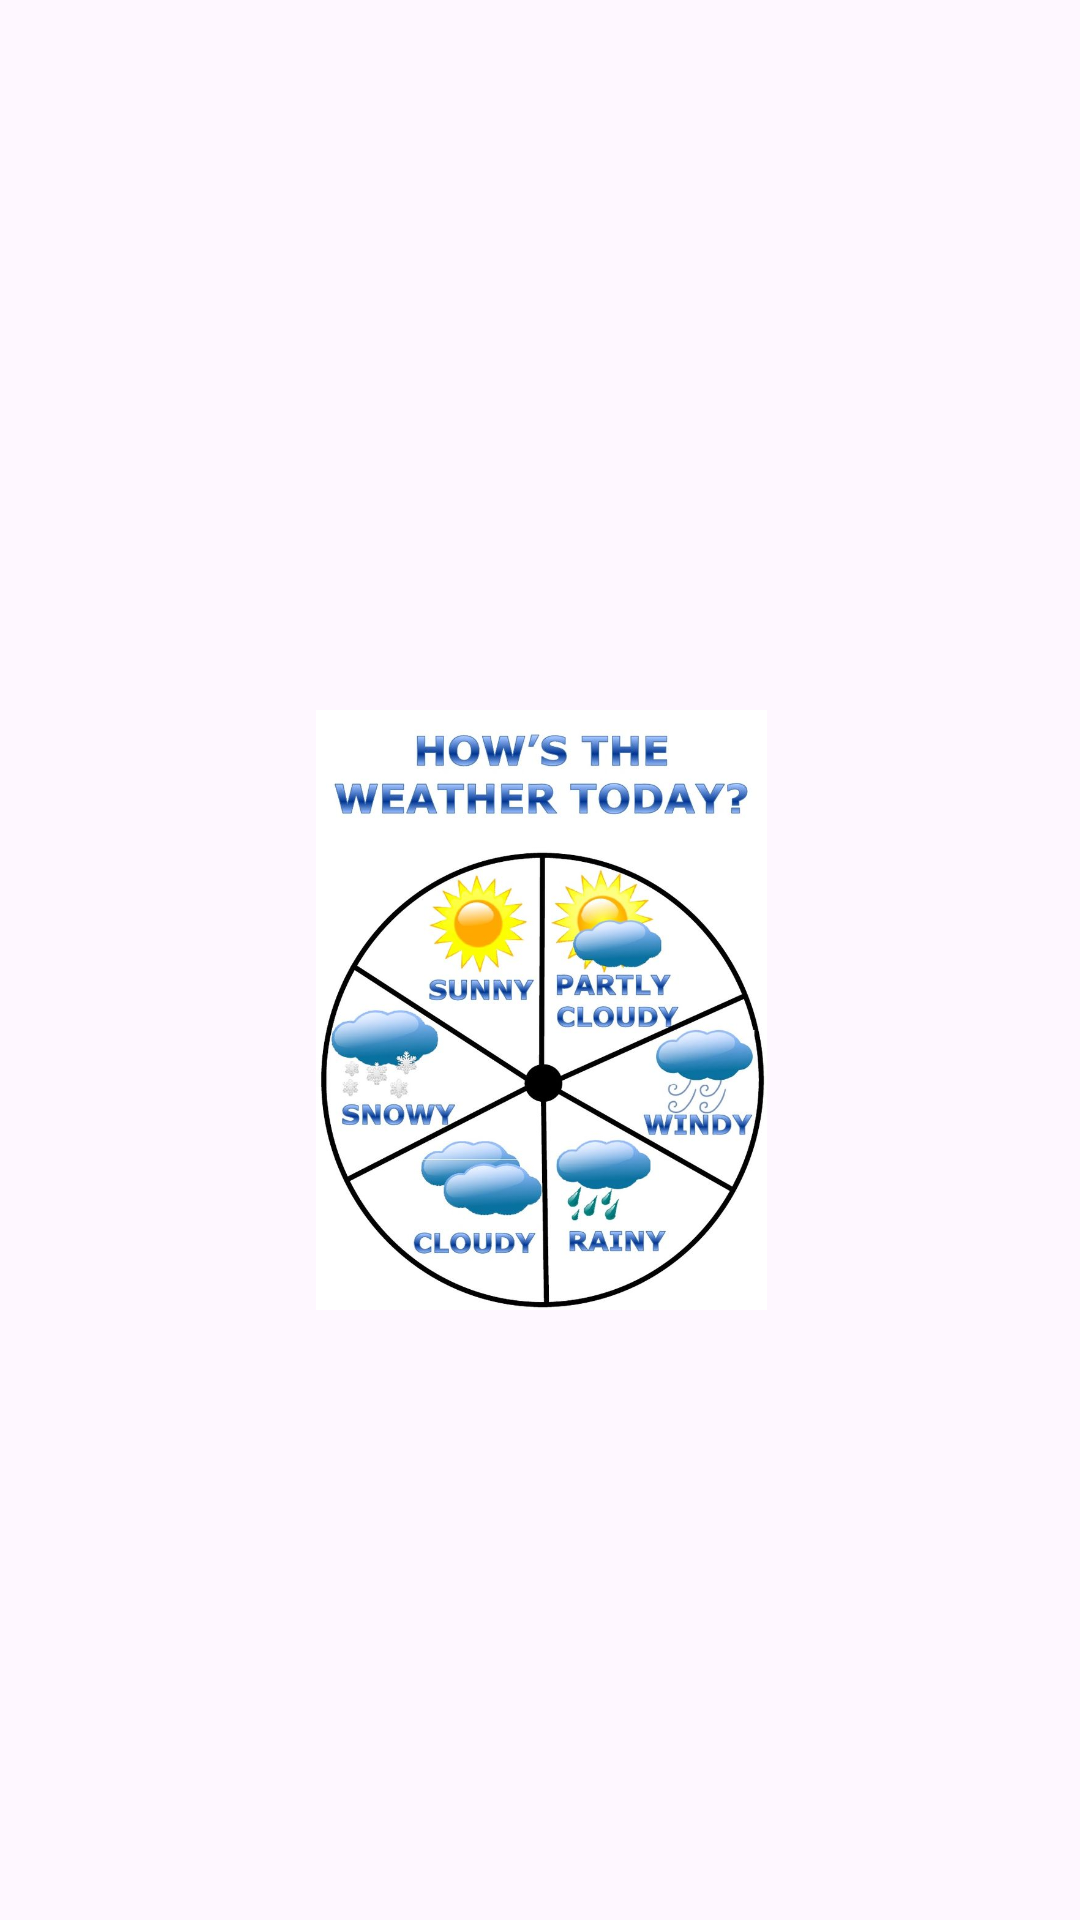

Android layout source for this screen:
<!-- AndroidManifest.xml: application theme Theme.MyWeatherAppHAW1 -->
<!-- res/layout/activity_main.xml -->
<?xml version="1.0" encoding="utf-8"?>
<androidx.constraintlayout.widget.ConstraintLayout xmlns:android="http://schemas.android.com/apk/res/android"
    xmlns:app="http://schemas.android.com/apk/res-auto"
    xmlns:tools="http://schemas.android.com/tools"
    android:id="@+id/main"
    android:layout_width="match_parent"
    android:layout_height="match_parent"
    android:background="@drawable/weather"
    tools:context=".MainActivity">

    <Button
        android:id="@+id/btnNextPage"
        android:layout_width="wrap_content"
        android:layout_height="wrap_content"
        android:layout_marginStart="154dp"
        android:layout_marginTop="594dp"
        android:layout_marginEnd="163dp"
        android:layout_marginBottom="89dp"
        android:text="Start"
        android:textAlignment="center"
        android:textColor="@color/black"
        android:textColorHint="@color/design_default_color_error"
        android:textColorLink="@color/design_default_color_background"
        android:textDirection="firstStrong"
        android:textSize="20sp"
        app:layout_constraintBottom_toBottomOf="parent"
        app:layout_constraintEnd_toEndOf="parent"
        app:layout_constraintStart_toStartOf="parent"
        app:layout_constraintTop_toTopOf="parent" />

    <TextView
        android:id="@+id/textView"
        android:layout_width="wrap_content"
        android:layout_height="wrap_content"
        android:layout_marginStart="173dp"
        android:layout_marginTop="72dp"
        android:layout_marginEnd="180dp"
        android:layout_marginBottom="640dp"
        android:background="@android:drawable/alert_dark_frame"
        android:text="Local News Weather App"
        android:textAlignment="center"
        android:textColor="@color/white"
        android:textSize="20sp"
        app:layout_constraintBottom_toBottomOf="parent"
        app:layout_constraintEnd_toEndOf="parent"
        app:layout_constraintStart_toStartOf="parent"
        app:layout_constraintTop_toTopOf="parent" />

    <TextView
        android:id="@+id/textView6"
        android:layout_width="wrap_content"
        android:layout_height="wrap_content"
        android:layout_marginStart="125dp"
        android:layout_marginTop="120dp"
        android:layout_marginEnd="126dp"
        android:layout_marginBottom="592dp"
        android:background="@android:drawable/alert_dark_frame"
        android:text="Kabelo Samkelo Kgosana"
        android:textAlignment="center"
        android:textColor="@color/white"
        android:textSize="20sp"
        app:layout_constraintBottom_toBottomOf="parent"
        app:layout_constraintEnd_toEndOf="parent"
        app:layout_constraintStart_toStartOf="parent"
        app:layout_constraintTop_toTopOf="parent" />

    <TextView
        android:id="@+id/textView7"
        android:layout_width="wrap_content"
        android:layout_height="wrap_content"
        android:layout_marginStart="165dp"
        android:layout_marginTop="181dp"
        android:layout_marginEnd="165dp"
        android:layout_marginBottom="531dp"
        android:background="@android:drawable/alert_dark_frame"
        android:text="ST10450068"
        android:textColor="@color/white"
        android:textSize="20sp"
        app:layout_constraintBottom_toBottomOf="parent"
        app:layout_constraintEnd_toEndOf="parent"
        app:layout_constraintStart_toStartOf="parent"
        app:layout_constraintTop_toTopOf="parent" />

    <ImageView
        android:id="@+id/imageView2"
        android:layout_width="409dp"
        android:layout_height="200dp"
        android:layout_marginStart="1dp"
        android:layout_marginTop="282dp"
        android:layout_marginEnd="1dp"
        android:layout_marginBottom="249dp"
        app:layout_constraintBottom_toBottomOf="parent"
        app:layout_constraintEnd_toEndOf="parent"
        app:layout_constraintStart_toStartOf="parent"
        app:layout_constraintTop_toTopOf="parent"
        app:srcCompat="@drawable/weather_wheel__poster_" />

    <androidx.constraintlayout.widget.Barrier
        android:id="@+id/barrier"
        android:layout_width="wrap_content"
        android:layout_height="wrap_content"
        app:barrierDirection="top"
        app:constraint_referenced_ids="imageView2" />


</androidx.constraintlayout.widget.ConstraintLayout>
<!-- resources referenced by this layout -->
<resources>
  <!-- drawable weather_wheel__poster_: jpg bitmap (drawable, 90471 bytes) -->
  <style name="Theme.MyWeatherAppHAW1" parent="Base.Theme.MyWeatherAppHAW1" />
  <style name="Base.Theme.MyWeatherAppHAW1" parent="Theme.Material3.DayNight.NoActionBar">
          
          
      </style>
  <!-- not gathered from this repository: default colours our renderer supplied (Android Studio template values) -->
  <color name="black">#FF000000</color>
  <color name="white">#FFFFFFFF</color>
</resources>
